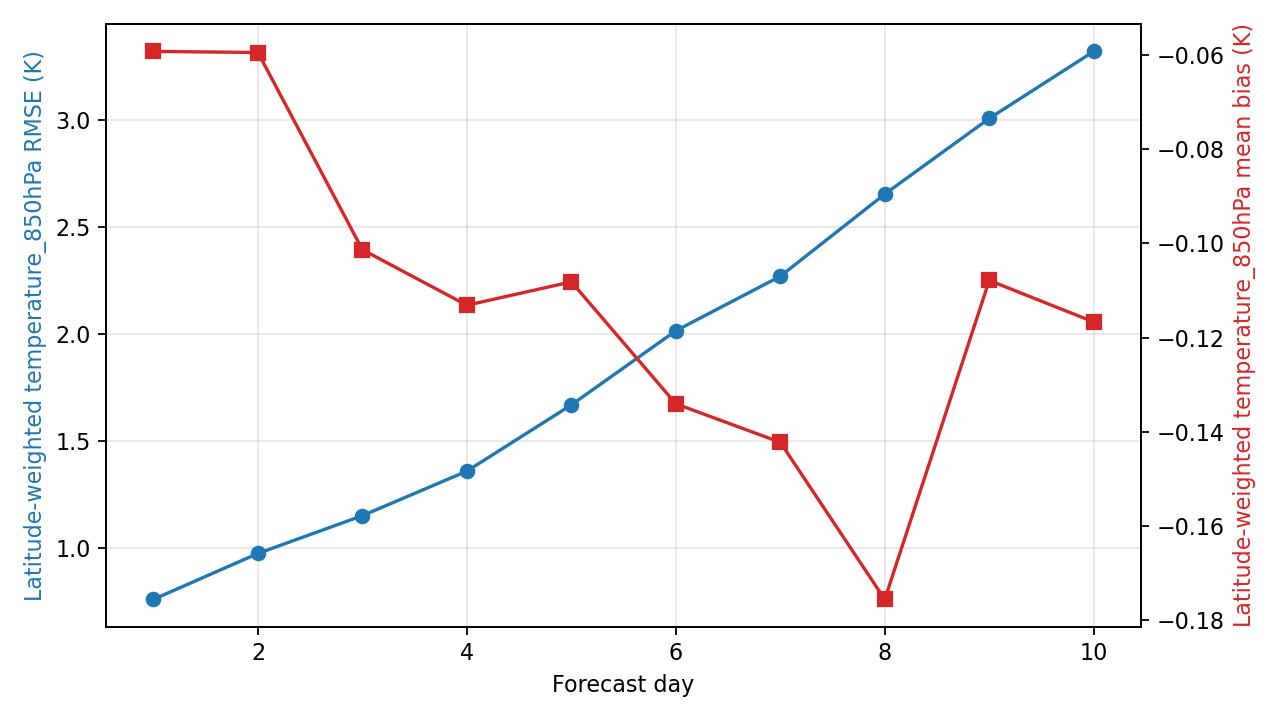

Values plotted in this chart, from the file beside it:
day, step, lead_hours, lead_day, temperature_850hPa_rmse_k, temperature_850hPa_mean_bias_k, metric_variable, metric_level_hpa, reference
1, 4, 24.0, 1.0, 0.7621, -0.05923, temperature, 850, ground_truth
2, 8, 48.0, 2.0, 0.9765, -0.05946, temperature, 850, ground_truth
3, 12, 72.0, 3.0, 1.153, -0.1013, temperature, 850, ground_truth
4, 16, 96.0, 4.0, 1.361, -0.1131, temperature, 850, ground_truth
5, 20, 120.0, 5.0, 1.67, -0.1082, temperature, 850, ground_truth
6, 24, 144.0, 6.0, 2.017, -0.1341, temperature, 850, ground_truth
7, 28, 168.0, 7.0, 2.271, -0.1423, temperature, 850, ground_truth
8, 32, 192.0, 8.0, 2.655, -0.1756, temperature, 850, ground_truth
9, 36, 216.0, 9.0, 3.009, -0.1079, temperature, 850, ground_truth
10, 40, 240.0, 10.0, 3.322, -0.1167, temperature, 850, ground_truth
